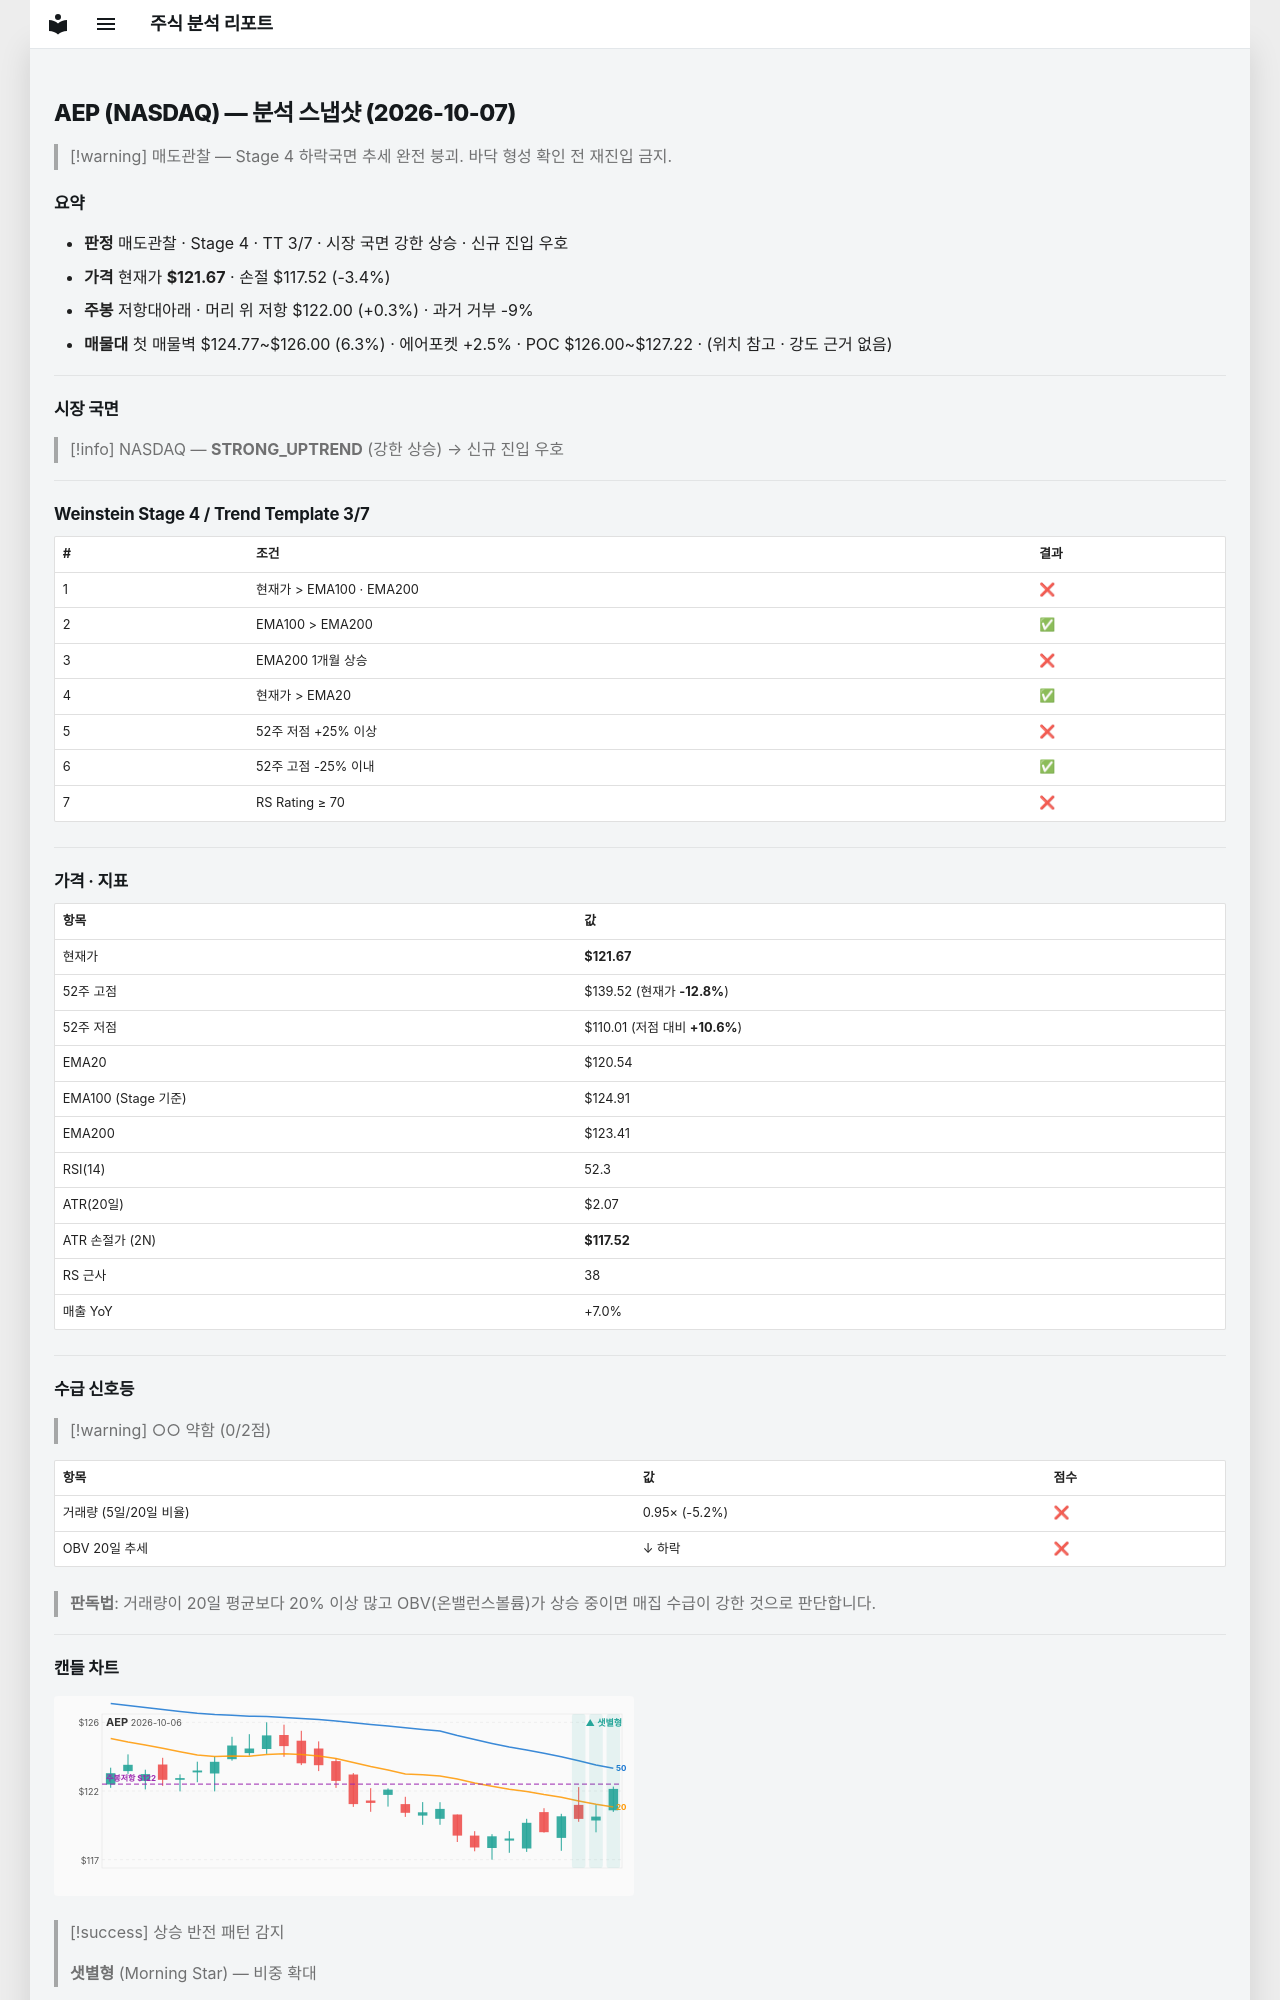

repository: soloandco/stock-reports · page: snapshots/AEP-2026-10-07/index.html · generator: mkdocs

---
type: analysis-snapshot
title: AEP 분석 스냅샷
ticker: AEP
market: NASDAQ
created: 2026-10-07
updated: 2026-10-07
bar-date: 2026-10-06
verdict: 매도관찰
real-rr: 0.08
sma50-gap-pct: 0.9
weekly-position: 저항대아래
weekly-overhead-price: 122.00
weekly-overhead-pct: 0.3
stage: 4
trend-template-score: 3
tt-max: 7
ma-set: ema-20-100-200
price: 121.66999816894531
stop-price: 117.52429070724276
market-regime: STRONG_UPTREND
supply-demand-score: 0/2
supply-demand-label: 약함
status: tracking
tags:
  - stock-agent
  - watchlist
  - AEP
  - analysis
related:
  - "[[analysis-template]]"
---

# AEP (NASDAQ) — 분석 스냅샷 (2026-10-07)

> [!warning] 매도관찰 — Stage 4 하락국면
> 추세 완전 붕괴. 바닥 형성 확인 전 재진입 금지.

## 요약

- **판정** 매도관찰 · Stage 4 · TT 3/7 · 시장 국면 강한 상승 · 신규 진입 우호
- **가격** 현재가 **$121.67** · 손절 $117.52 (-3.4%)
- **주봉** 저항대아래 · 머리 위 저항 $122.00 (+0.3%) · 과거 거부 -9%
- **매물대** 첫 매물벽 $124.77~$126.00 (6.3%) · 에어포켓 +2.5% · POC $126.00~$127.22 · (위치 참고 · 강도 근거 없음)

---

## 시장 국면

> [!info] NASDAQ — **STRONG_UPTREND** (강한 상승) → 신규 진입 우호

---

## Weinstein Stage 4 / Trend Template 3/7

| # | 조건 | 결과 |
|---|------|------|
| 1 | 현재가 > EMA100 · EMA200 | ❌ |
| 2 | EMA100 > EMA200 | ✅ |
| 3 | EMA200 1개월 상승 | ❌ |
| 4 | 현재가 > EMA20 | ✅ |
| 5 | 52주 저점 +25% 이상 | ❌ |
| 6 | 52주 고점 -25% 이내 | ✅ |
| 7 | RS Rating ≥ 70 | ❌ |

---

## 가격 · 지표

| 항목 | 값 |
|------|---|
| 현재가 | **$121.67** |
| 52주 고점 | $139.52 (현재가 **-12.8%**) |
| 52주 저점 | $110.01 (저점 대비 **+10.6%**) |
| EMA20 | $120.54 |
| EMA100 (Stage 기준) | $124.91 |
| EMA200 | $123.41 |
| RSI(14) | 52.3 |
| ATR(20일) | $2.07 |
| ATR 손절가 (2N) | **$117.52** |
| RS 근사 | 38 |
| 매출 YoY | +7.0% |

---
## 수급 신호등

> [!warning] ○○ 약함 (0/2점)

| 항목 | 값 | 점수 |
|------|------|------|
| 거래량 (5일/20일 비율) | 0.95× (-5.2%) | ❌ |
| OBV 20일 추세 | ↓ 하락 | ❌ |

> **판독법**: 거래량이 20일 평균보다 20% 이상 많고 OBV(온밸런스볼륨)가 상승 중이면 매집 수급이 강한 것으로 판단합니다.

---
